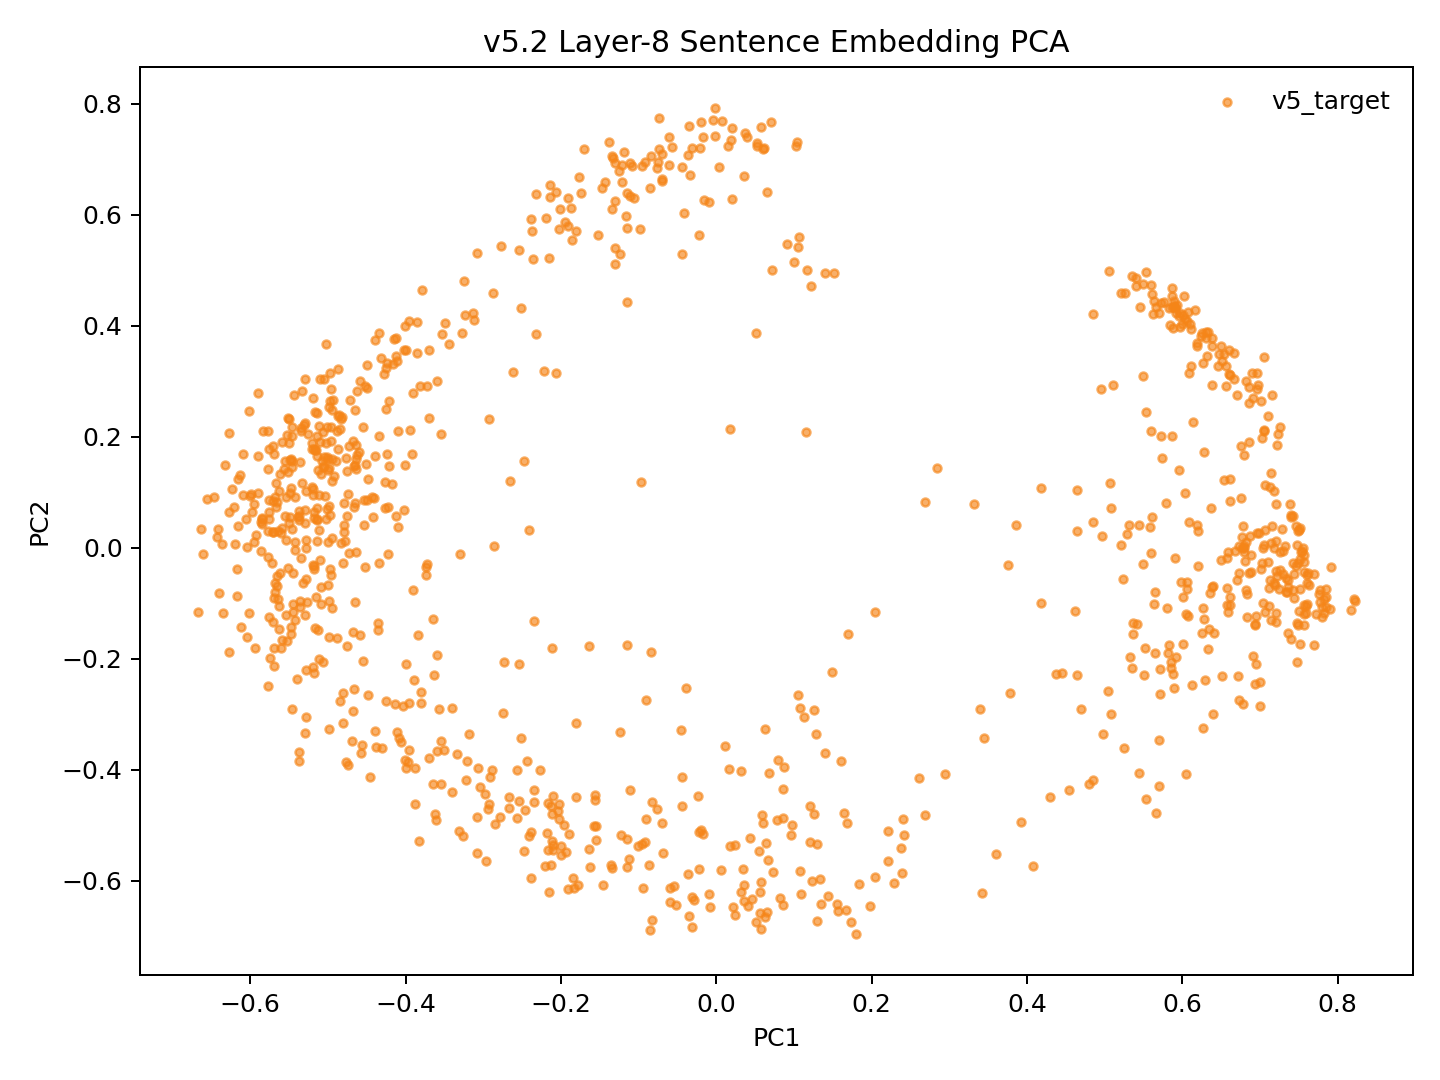

Source data for this figure (header and first rows):
model_key	point_id	language_script	group	x	y	text_preview
v52_family_mean_conv5way_step16000	p0	dtp_Latn	v5_target	-0.1014	-0.5381	Songkuro ginayo lo?
v52_family_mean_conv5way_step16000	p1	eng_Latn	v5_target	-0.4952	0.1601	How big will it be?
v52_family_mean_conv5way_step16000	p2	dtp_Latn	v5_target	0.0176	-0.5373	Langad-langadon ku diya!
v52_family_mean_conv5way_step16000	p3	eng_Latn	v5_target	-0.434	0.2014	My longing for you is killing me!
v52_family_mean_conv5way_step16000	p4	dtp_Latn	v5_target	0.4844	-0.4182	Tuminongkiad oku id solinaid piginawaan …
v52_family_mean_conv5way_step16000	p5	eng_Latn	v5_target	-0.4648	0.2481	I recently broke up with my boyfriend of…
v52_family_mean_conv5way_step16000	p6	dtp_Latn	v5_target	0.4083	-0.5734	Nokoilo' oku papapanau do korita lolobi …
v52_family_mean_conv5way_step16000	p7	eng_Latn	v5_target	-0.3995	0.3559	I've been able to drive for more than tw…
v52_family_mean_conv5way_step16000	p8	dtp_Latn	v5_target	-0.3959	-0.2796	Luminabus i Tom.
v52_family_mean_conv5way_step16000	p9	eng_Latn	v5_target	-0.5481	-0.1419	Tom was out.
v52_family_mean_conv5way_step16000	p10	dtp_Latn	v5_target	-0.1929	-0.548	Manu oku poposolon di Tom.
v52_family_mean_conv5way_step16000	p11	eng_Latn	v5_target	-0.5175	0.06384	I want to make Tom jealous.
v52_family_mean_conv5way_step16000	p12	dtp_Latn	v5_target	0.02435	-0.6619	Orohian ko' do kumaau.
v52_family_mean_conv5way_step16000	p13	eng_Latn	v5_target	-0.5768	-0.0172	You like swimming.
v52_family_mean_conv5way_step16000	p14	dtp_Latn	v5_target	0.1298	-0.6723	Au kou mangandad no sominggu?
v52_family_mean_conv5way_step16000	p15	eng_Latn	v5_target	-0.4258	0.2501	Couldn't you have just waited a week?
v52_family_mean_conv5way_step16000	p16	dtp_Latn	v5_target	0.1084	-0.5816	Osonong tomod ura tinan nu mantad doho.
v52_family_mean_conv5way_step16000	p17	eng_Latn	v5_target	-0.5186	0.2701	You're in better shape than I am.
v52_family_mean_conv5way_step16000	p18	dtp_Latn	v5_target	-0.2474	-0.546	Mamadil oku kama dau.
v52_family_mean_conv5way_step16000	p19	eng_Latn	v5_target	-0.5289	0.06836	I'm gonna shoot him.
v52_family_mean_conv5way_step16000	p20	dtp_Latn	v5_target	0.1097	-0.6231	Nokoumbal kou nokorongou diti tangon no?
v52_family_mean_conv5way_step16000	p21	eng_Latn	v5_target	-0.5006	0.1637	Have you heard this story already?
v52_family_mean_conv5way_step16000	p22	dtp_Latn	v5_target	0.2045	-0.5926	Obuli ko' daa lumisok kaka ri?
v52_family_mean_conv5way_step16000	p23	eng_Latn	v5_target	-0.5664	0.1168	Can you keep a secret?
v52_family_mean_conv5way_step16000	p24	dtp_Latn	v5_target	0.2685	-0.4815	Apagon gatang ilo piano nga lobi apagon …
v52_family_mean_conv5way_step16000	p25	eng_Latn	v5_target	-0.4129	0.3453	A piano is expensive, but a car is more …
v52_family_mean_conv5way_step16000	p26	dtp_Latn	v5_target	0.1204	-0.5308	Minsingilo' ko' nangku boros Inggilis?
v52_family_mean_conv5way_step16000	p27	eng_Latn	v5_target	-0.4811	-0.02755	Do you study English?
v52_family_mean_conv5way_step16000	p28	dtp_Latn	v5_target	0.07264	-0.5842	Milo' oku daa mokianu kamus nu?
v52_family_mean_conv5way_step16000	p29	eng_Latn	v5_target	-0.5188	-0.2153	May I borrow your dictionary?
v52_family_mean_conv5way_step16000	p30	dtp_Latn	v5_target	-0.02178	-0.5791	Otopot toi maso id jam nu?
v52_family_mean_conv5way_step16000	p31	eng_Latn	v5_target	-0.5546	0.01394	Is your watch correct?
v52_family_mean_conv5way_step16000	p32	dtp_Latn	v5_target	0.5705	-0.4287	Tinantu i pososoriuk nopo tumau sompomog…
v52_family_mean_conv5way_step16000	p33	eng_Latn	v5_target	-0.3702	0.357	Some scientists predict that the world o…
v52_family_mean_conv5way_step16000	p34	dtp_Latn	v5_target	-0.1144	-0.5752	Manu ko' do apol?
v52_family_mean_conv5way_step16000	p35	eng_Latn	v5_target	-0.5487	0.05566	Do you like apples?
v52_family_mean_conv5way_step16000	p36	dtp_Latn	v5_target	-0.2844	-0.498	Mada oku dii.
v52_family_mean_conv5way_step16000	p37	eng_Latn	v5_target	-0.4428	0.09091	I don't think so.
v52_family_mean_conv5way_step16000	p38	dtp_Latn	v5_target	-0.2201	-0.5728	Olumis ilo wotik.
v52_family_mean_conv5way_step16000	p39	eng_Latn	v5_target	-0.5121	0.09502	That's a pretty colour.
v52_family_mean_conv5way_step16000	p40	dtp_Latn	v5_target	0.1982	-0.6456	Au oku nokoilo nunu o taakan ku kosodop.
v52_family_mean_conv5way_step16000	p41	eng_Latn	v5_target	-0.495	0.2481	I can't remember what I ate last night.
v52_family_mean_conv5way_step16000	p42	dtp_Latn	v5_target	0.221	-0.5101	Nokoumbal ko' minoi hilo'd Paris di gulu…
v52_family_mean_conv5way_step16000	p43	eng_Latn	v5_target	-0.467	0.1477	Have you ever been to Paris?
v52_family_mean_conv5way_step16000	p44	dtp_Latn	v5_target	0.1798	-0.6956	Kikaraja isido dot oruhai sabaagi do man…
v52_family_mean_conv5way_step16000	p45	eng_Latn	v5_target	-0.4241	0.1685	She got a part-time job as a typist.
v52_family_mean_conv5way_step16000	p46	dtp_Latn	v5_target	0.4292	-0.4496	Manahak nopo do tunturu tokoro nga onuan…
v52_family_mean_conv5way_step16000	p47	eng_Latn	v5_target	-0.3951	0.4081	Give someone the little finger, and he w…
v52_family_mean_conv5way_step16000	p48	dtp_Latn	v5_target	-0.1628	-0.5758	Muhot oku diya po toruhai kio.
v52_family_mean_conv5way_step16000	p49	eng_Latn	v5_target	-0.4839	0.2142	I want to ask you one last favor.
v52_family_mean_conv5way_step16000	p50	dtp_Latn	v5_target	0.2411	-0.5167	Ih singa nopo nga wowoyoon hiri'd gowuto…
v52_family_mean_conv5way_step16000	p51	eng_Latn	v5_target	-0.3593	0.301	The lion is the king of the jungle.
v52_family_mean_conv5way_step16000	p52	dtp_Latn	v5_target	-0.09456	-0.613	Au tagal tikit.
v52_family_mean_conv5way_step16000	p53	eng_Latn	v5_target	-0.5281	0.01464	No tickets are needed.
v52_family_mean_conv5way_step16000	p54	dtp_Latn	v5_target	0.06225	-0.6649	Au tagal yahai ponongkiboros diolo.
v52_family_mean_conv5way_step16000	p55	eng_Latn	v5_target	-0.511	0.2193	We don't need to talk to them.
v52_family_mean_conv5way_step16000	p56	dtp_Latn	v5_target	-0.183	-0.6132	Nunu binoli nu?
v52_family_mean_conv5way_step16000	p57	eng_Latn	v5_target	-0.4979	0.05908	What did you buy?
v52_family_mean_conv5way_step16000	p58	dtp_Latn	v5_target	-0.1639	-0.5432	Obulou ilo tawan.
v52_family_mean_conv5way_step16000	p59	eng_Latn	v5_target	-0.5591	0.03524	The sky is blue.
... 987 more rows
